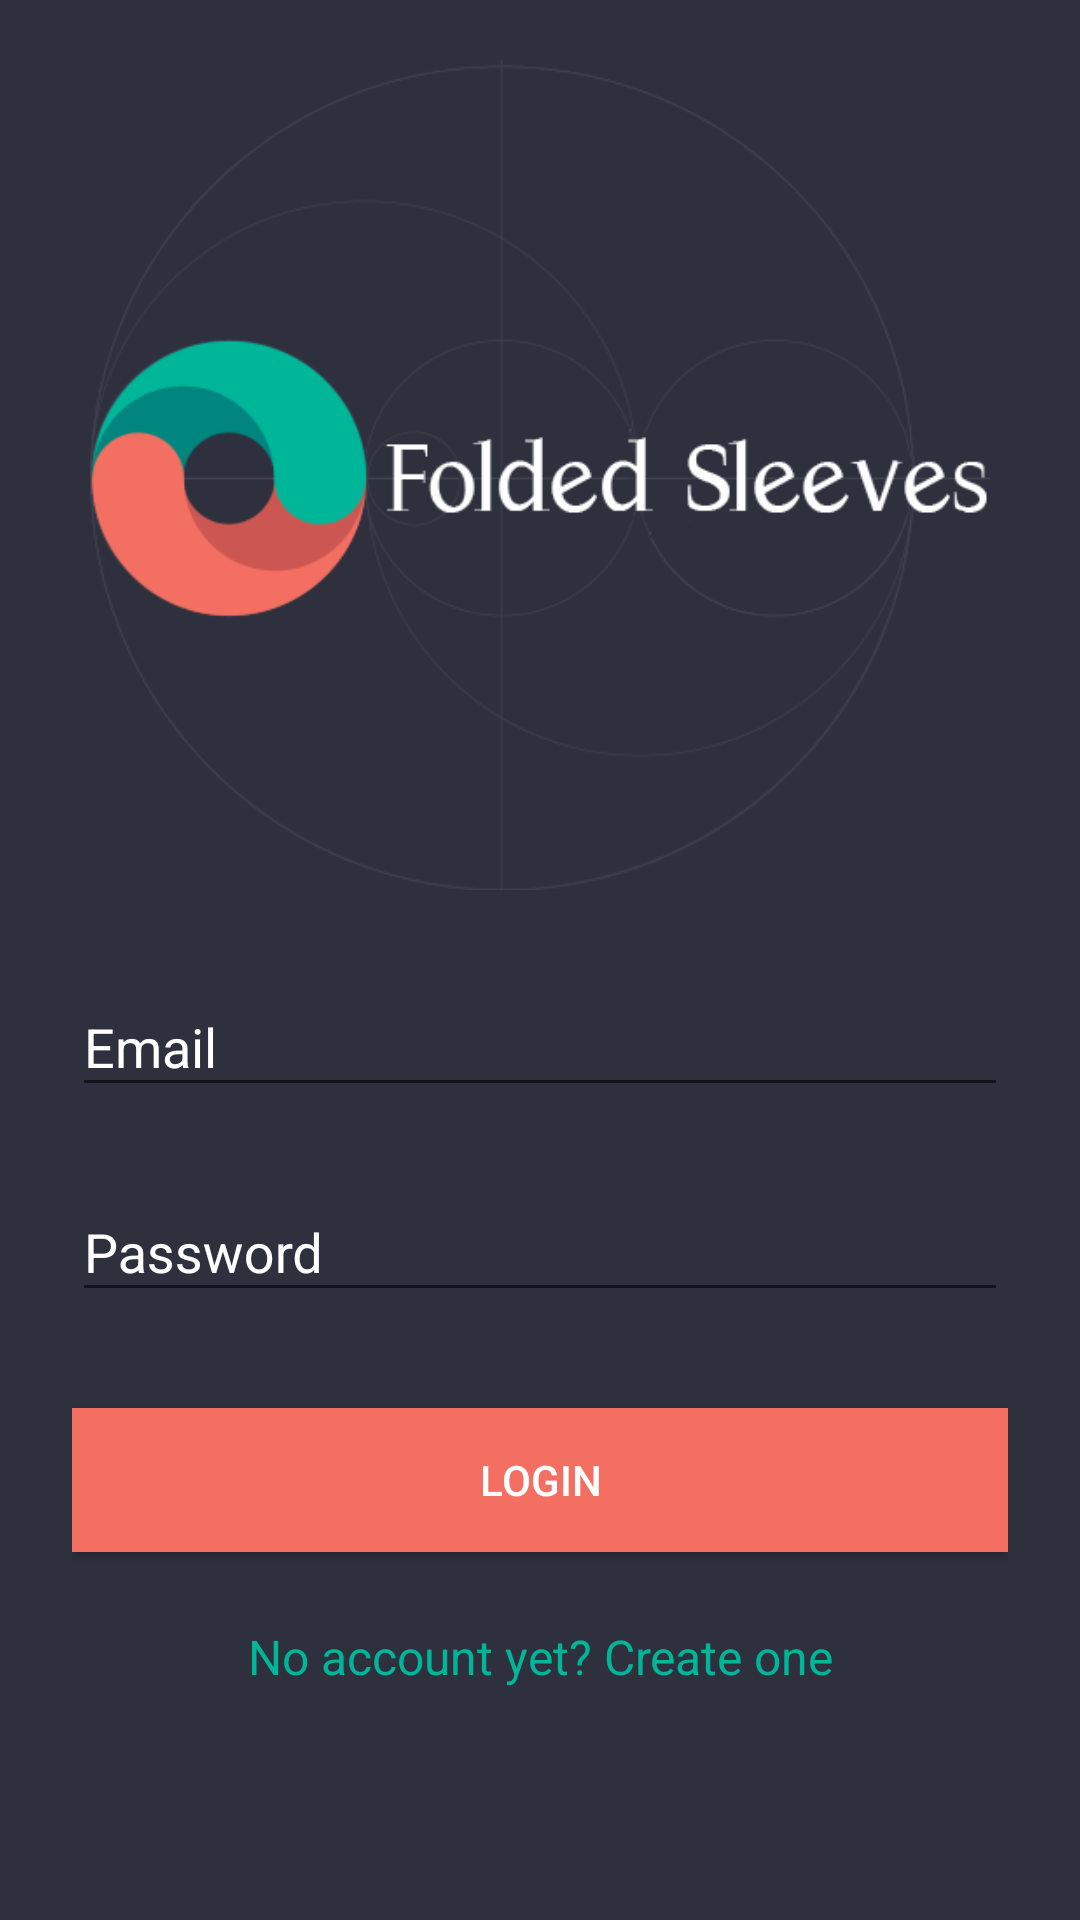

Write the Android layout XML for this screen, with the resource values it uses.
<!-- AndroidManifest.xml: application theme AppTheme -->
<!-- res/layout/activity_login.xml -->
<?xml version="1.0" encoding="utf-8"?>
<ScrollView xmlns:android="http://schemas.android.com/apk/res/android"
    xmlns:tools="http://schemas.android.com/tools"
    android:layout_width="fill_parent"
    android:layout_height="fill_parent"
    android:fitsSystemWindows="true"
    android:background="@color/windowBackground"
    >

    <LinearLayout
        android:orientation="vertical"
        android:layout_width="match_parent"
        android:layout_height="wrap_content"
        android:paddingLeft="24dp"
        android:paddingRight="24dp"
        android:weightSum="1">

        <ImageView android:src="@mipmap/logo"
            android:layout_width="300dp"
            android:layout_height="0dp"
            android:layout_marginBottom="0dp"
            android:layout_gravity="center_horizontal"
            android:contentDescription=""
            tools:ignore="ContentDescription"
            android:layout_weight="0.2"
            android:id="@+id/imageView" />


        
        <android.support.design.widget.TextInputLayout
            android:layout_width="match_parent"
            android:layout_height="wrap_content"
            android:layout_marginTop="0dp"
            android:layout_marginBottom="8dp">

            <EditText android:id="@+id/email"
                android:layout_width="match_parent"
                android:layout_height="wrap_content"
                android:inputType="textEmailAddress"
                android:hint="@string/email"


                android:textAppearance="@style/TextAppearance.AppCompat.Medium.Inverse"
                android:textColor="@android:color/white"
                style="@style/Widget.AppCompat.AutoCompleteTextView"
                android:fontFamily="sans-serif" />


        </android.support.design.widget.TextInputLayout>

        
        <android.support.design.widget.TextInputLayout
            android:layout_width="match_parent"
            android:layout_height="wrap_content"
            android:layout_marginTop="8dp"
            android:layout_marginBottom="8dp">



            <EditText android:id="@+id/password"
                android:layout_width="match_parent"
                android:layout_height="wrap_content"
                android:inputType="textPassword"
                android:hint="@string/password"/>
        </android.support.design.widget.TextInputLayout>

        <android.support.v7.widget.AppCompatButton
            android:id="@+id/btn_login"
            android:layout_width="fill_parent"
            android:layout_height="wrap_content"
            android:layout_marginTop="24dp"
            android:layout_marginBottom="24dp"
            android:padding="12dp"
            android:background="@color/lightPeach"
            android:text="@string/login"/>

        <TextView android:id="@+id/link_signUp"
            android:layout_width="fill_parent"
            android:layout_height="wrap_content"
            android:layout_marginBottom="24dp"
            android:text="@string/no_account_yet_create_one"
            android:textColor="@color/lightTurquoise"
            android:gravity="center"
            android:textSize="16dip"
            tools:ignore="SpUsage" />

    </LinearLayout>
</ScrollView>
<!-- resources referenced by this layout -->
<resources>
  <color name="lightPeach">#f26f62</color>
  <color name="lightTurquoise">#00b698</color>
  <color name="windowBackground">#2e303d</color>
  <!-- mipmap logo: png bitmap (mipmap-hdpi, 35735 bytes) -->
  <string name="email">Email</string>
  <string name="login">Login</string>
  <string name="no_account_yet_create_one">No account yet? Create one</string>
  <string name="password">Password</string>
  <style name="AppTheme" parent="Theme.AppCompat.Light.DarkActionBar">
          
          <item name="colorPrimary">@color/colorPrimary</item>
          <item name="colorPrimaryDark">@color/colorPrimaryDark</item>
          <item name="colorAccent">@color/colorAccent</item>
          <item name="android:textColor">@color/text</item>
          <item name="android:textColorHint">@color/secondary_text</item>
  
  
      </style>
  <color name="colorPrimary">#00b698</color>
  <color name="colorPrimaryDark">#40434f</color>
  <color name="colorAccent">#f26f62</color>
  <color name="text">#ffffff</color>
  <color name="secondary_text">#ffffff</color>
</resources>
